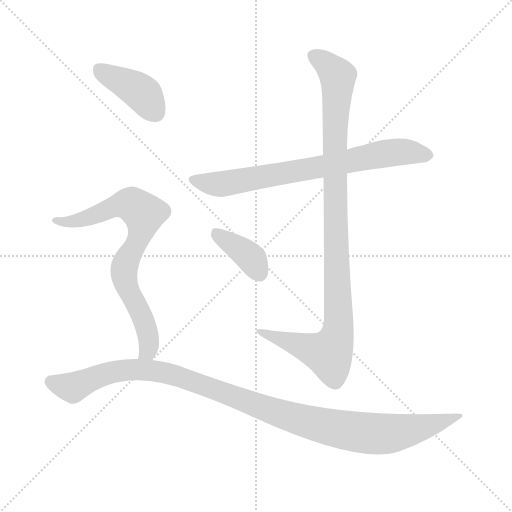
t = 0.00 s
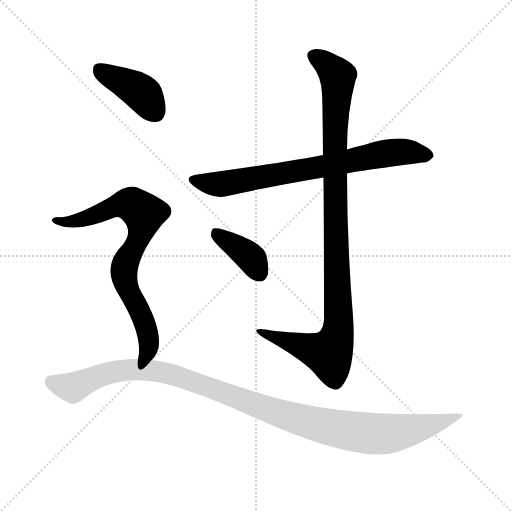
t = 3.93 s
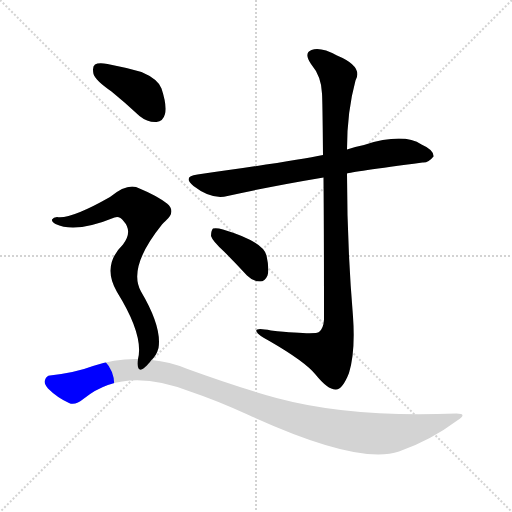
t = 4.08 s
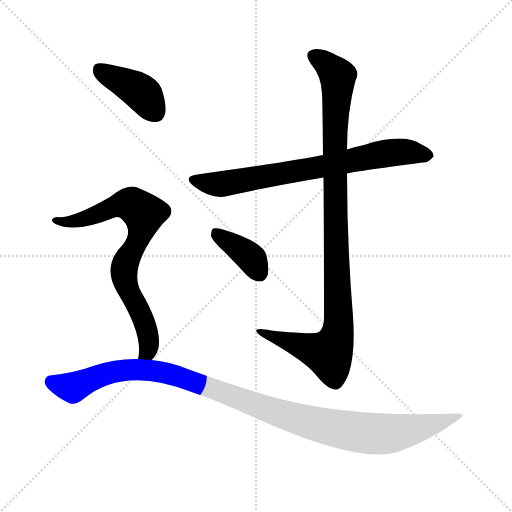
t = 4.24 s
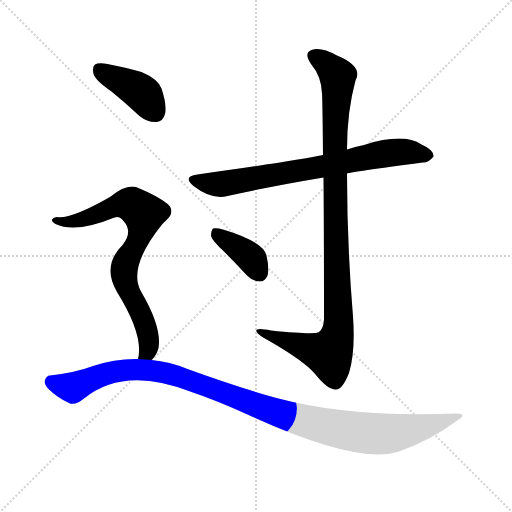
t = 4.40 s
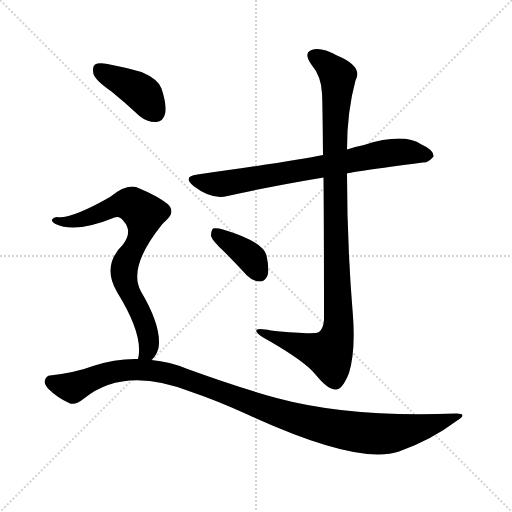
t = 5.06 s

The animated SVG that drew these frames (rendered in a browser with its animation timeline set to each time). Animation: 6 CSS @keyframes rules; one cycle of 5.06 s.

<svg version="1.1" viewBox="0 0 1024 1024" xmlns="http://www.w3.org/2000/svg">
  <g stroke="lightgray" stroke-dasharray="1,1" stroke-width="1" transform="scale(4, 4)">
    <line x1="0" y1="0" x2="256" y2="256"></line>
    <line x1="256" y1="0" x2="0" y2="256"></line>
    <line x1="128" y1="0" x2="128" y2="256"></line>
    <line x1="0" y1="128" x2="256" y2="128"></line>
  </g>
<g transform="scale(1, -1) translate(0, -900)">
   <style type="text/css">
    @keyframes keyframes0 {
      from {
       stroke: blue;
       stroke-dashoffset: 730;
       stroke-width: 128;
       }
       70% {
       animation-timing-function: step-end;
       stroke: blue;
       stroke-dashoffset: 0;
       stroke-width: 128;
       }
       to {
       stroke: black;
       stroke-width: 1024;
       }
       }
       #make-me-a-hanzi-animation-0 {
         animation: keyframes0 0.844076s both;
         animation-delay: 0.000000s;
         animation-timing-function: linear;
       }
    @keyframes keyframes1 {
      from {
       stroke: blue;
       stroke-dashoffset: 1023;
       stroke-width: 128;
       }
       77% {
       animation-timing-function: step-end;
       stroke: blue;
       stroke-dashoffset: 0;
       stroke-width: 128;
       }
       to {
       stroke: black;
       stroke-width: 1024;
       }
       }
       #make-me-a-hanzi-animation-1 {
         animation: keyframes1 1.082520s both;
         animation-delay: 0.844076s;
         animation-timing-function: linear;
       }
    @keyframes keyframes2 {
      from {
       stroke: blue;
       stroke-dashoffset: 378;
       stroke-width: 128;
       }
       55% {
       animation-timing-function: step-end;
       stroke: blue;
       stroke-dashoffset: 0;
       stroke-width: 128;
       }
       to {
       stroke: black;
       stroke-width: 1024;
       }
       }
       #make-me-a-hanzi-animation-2 {
         animation: keyframes2 0.557617s both;
         animation-delay: 1.926595s;
         animation-timing-function: linear;
       }
    @keyframes keyframes3 {
      from {
       stroke: blue;
       stroke-dashoffset: 404;
       stroke-width: 128;
       }
       57% {
       animation-timing-function: step-end;
       stroke: blue;
       stroke-dashoffset: 0;
       stroke-width: 128;
       }
       to {
       stroke: black;
       stroke-width: 1024;
       }
       }
       #make-me-a-hanzi-animation-3 {
         animation: keyframes3 0.578776s both;
         animation-delay: 2.484212s;
         animation-timing-function: linear;
       }
    @keyframes keyframes4 {
      from {
       stroke: blue;
       stroke-dashoffset: 754;
       stroke-width: 128;
       }
       71% {
       animation-timing-function: step-end;
       stroke: blue;
       stroke-dashoffset: 0;
       stroke-width: 128;
       }
       to {
       stroke: black;
       stroke-width: 1024;
       }
       }
       #make-me-a-hanzi-animation-4 {
         animation: keyframes4 0.863607s both;
         animation-delay: 3.062988s;
         animation-timing-function: linear;
       }
    @keyframes keyframes5 {
      from {
       stroke: blue;
       stroke-dashoffset: 1088;
       stroke-width: 128;
       }
       78% {
       animation-timing-function: step-end;
       stroke: blue;
       stroke-dashoffset: 0;
       stroke-width: 128;
       }
       to {
       stroke: black;
       stroke-width: 1024;
       }
       }
       #make-me-a-hanzi-animation-5 {
         animation: keyframes5 1.135417s both;
         animation-delay: 3.926595s;
         animation-timing-function: linear;
       }
</style>
<path d="M 694.0 553.0 Q 701.0 556.0 845.0 575.0 Q 857.0 574.0 867.0 587.0 Q 868.0 600.0 843.0 611.0 Q 807.0 635.0 728.0 610.0 Q 710.0 607.0 694.0 601.0 L 646.0 590.0 Q 589.0 578.0 395.0 551.0 Q 364.0 547.0 387.0 528.0 Q 423.0 500.0 455.0 508.0 Q 540.0 527.0 647.0 545.0 L 694.0 553.0 Z" fill="lightgray"></path> 
<path d="M 647.0 545.0 Q 648.0 439.0 648.0 261.0 Q 647.0 243.0 638.0 236.0 Q 631.0 230.0 542.0 239.0 Q 509.0 246.0 513.0 237.0 Q 516.0 230.0 537.0 219.0 Q 610.0 177.0 631.0 151.0 Q 656.0 120.0 672.0 121.0 Q 685.0 121.0 698.0 154.0 Q 711.0 197.0 706.0 267.0 Q 694.0 411.0 694.0 553.0 L 694.0 601.0 Q 694.0 677.0 711.0 739.0 Q 727.0 767.0 674.0 789.0 Q 641.0 807.0 623.0 800.0 Q 607.0 794.0 622.0 772.0 Q 643.0 747.0 644.0 713.0 Q 645.0 700.0 646.0 590.0 L 647.0 545.0 Z" fill="lightgray"></path> 
<path d="M 448.0 397.0 Q 470.0 375.0 494.0 349.0 Q 506.0 337.0 520.0 337.0 Q 530.0 337.0 535.0 349.0 Q 539.0 362.0 533.0 389.0 Q 526.0 417.0 446.0 441.0 Q 433.0 445.0 426.0 443.0 Q 422.0 439.0 422.0 428.0 Q 425.0 418.0 448.0 397.0 Z" fill="lightgray"></path> 
<path d="M 223.0 717.0 Q 250.0 695.0 279.0 668.0 Q 295.0 655.0 313.0 656.0 Q 326.0 657.0 330.0 672.0 Q 334.0 690.0 323.0 723.0 Q 316.0 742.0 283.0 756.0 Q 252.0 765.0 215.0 772.0 Q 197.0 775.0 190.0 771.0 Q 184.0 767.0 187.0 752.0 Q 191.0 739.0 223.0 717.0 Z" fill="lightgray"></path> 
<path d="M 303.0 180.0 Q 313.0 189.0 317.0 204.0 Q 324.0 246.0 282.0 317.0 Q 255.0 365.0 324.0 451.0 Q 327.0 455.0 331.0 458.0 Q 353.0 477.0 334.0 493.0 Q 313.0 509.0 279.0 523.0 Q 257.0 536.0 220.0 506.0 Q 141.0 461.0 114.0 466.0 Q 107.0 466.0 104.0 461.0 Q 103.0 457.0 111.0 452.0 Q 151.0 433.0 229.0 465.0 Q 239.0 469.0 247.0 458.0 Q 266.0 437.0 246.0 411.0 Q 203.0 369.0 234.0 316.0 Q 288.0 229.0 276.0 182.0 C 272.0 152.0 285.0 156.0 303.0 180.0 Z" fill="lightgray"></path> 
<path d="M 276.0 182.0 Q 231.0 183.0 186.0 168.0 Q 152.0 155.0 100.0 149.0 Q 93.0 149.0 90.0 140.0 Q 87.0 133.0 96.0 123.0 Q 114.0 105.0 138.0 94.0 Q 150.0 88.0 168.0 103.0 Q 249.0 169.0 383.0 116.0 Q 431.0 100.0 495.0 71.0 Q 717.0 -31.0 798.0 -3.0 Q 861.0 19.0 913.0 58.0 Q 937.0 73.0 913.0 73.0 Q 702.0 64.0 553.0 104.0 Q 474.0 126.0 375.0 162.0 Q 339.0 177.0 303.0 180.0 L 276.0 182.0 Z" fill="lightgray"></path> 
      <clipPath id="make-me-a-hanzi-clip-0">
      <path d="M 694.0 553.0 Q 701.0 556.0 845.0 575.0 Q 857.0 574.0 867.0 587.0 Q 868.0 600.0 843.0 611.0 Q 807.0 635.0 728.0 610.0 Q 710.0 607.0 694.0 601.0 L 646.0 590.0 Q 589.0 578.0 395.0 551.0 Q 364.0 547.0 387.0 528.0 Q 423.0 500.0 455.0 508.0 Q 540.0 527.0 647.0 545.0 L 694.0 553.0 Z" fill="lightgray"></path>
      </clipPath>
      <path clip-path="url(#make-me-a-hanzi-clip-0)" d="M 389.0 540.0 L 445.0 532.0 L 790.0 596.0 L 856.0 589.0 " fill="none" id="make-me-a-hanzi-animation-0" stroke-dasharray="602 1204" stroke-linecap="round"></path>

      <clipPath id="make-me-a-hanzi-clip-1">
      <path d="M 647.0 545.0 Q 648.0 439.0 648.0 261.0 Q 647.0 243.0 638.0 236.0 Q 631.0 230.0 542.0 239.0 Q 509.0 246.0 513.0 237.0 Q 516.0 230.0 537.0 219.0 Q 610.0 177.0 631.0 151.0 Q 656.0 120.0 672.0 121.0 Q 685.0 121.0 698.0 154.0 Q 711.0 197.0 706.0 267.0 Q 694.0 411.0 694.0 553.0 L 694.0 601.0 Q 694.0 677.0 711.0 739.0 Q 727.0 767.0 674.0 789.0 Q 641.0 807.0 623.0 800.0 Q 607.0 794.0 622.0 772.0 Q 643.0 747.0 644.0 713.0 Q 645.0 700.0 646.0 590.0 L 647.0 545.0 Z" fill="lightgray"></path>
      </clipPath>
      <path clip-path="url(#make-me-a-hanzi-clip-1)" d="M 630.0 786.0 L 671.0 755.0 L 676.0 741.0 L 668.0 603.0 L 678.0 257.0 L 674.0 226.0 L 658.0 193.0 L 533.0 231.0 L 530.0 237.0 L 519.0 236.0 " fill="none" id="make-me-a-hanzi-animation-1" stroke-dasharray="895 1790" stroke-linecap="round"></path>

      <clipPath id="make-me-a-hanzi-clip-2">
      <path d="M 448.0 397.0 Q 470.0 375.0 494.0 349.0 Q 506.0 337.0 520.0 337.0 Q 530.0 337.0 535.0 349.0 Q 539.0 362.0 533.0 389.0 Q 526.0 417.0 446.0 441.0 Q 433.0 445.0 426.0 443.0 Q 422.0 439.0 422.0 428.0 Q 425.0 418.0 448.0 397.0 Z" fill="lightgray"></path>
      </clipPath>
      <path clip-path="url(#make-me-a-hanzi-clip-2)" d="M 431.0 434.0 L 493.0 392.0 L 519.0 353.0 " fill="none" id="make-me-a-hanzi-animation-2" stroke-dasharray="250 500" stroke-linecap="round"></path>

      <clipPath id="make-me-a-hanzi-clip-3">
      <path d="M 223.0 717.0 Q 250.0 695.0 279.0 668.0 Q 295.0 655.0 313.0 656.0 Q 326.0 657.0 330.0 672.0 Q 334.0 690.0 323.0 723.0 Q 316.0 742.0 283.0 756.0 Q 252.0 765.0 215.0 772.0 Q 197.0 775.0 190.0 771.0 Q 184.0 767.0 187.0 752.0 Q 191.0 739.0 223.0 717.0 Z" fill="lightgray"></path>
      </clipPath>
      <path clip-path="url(#make-me-a-hanzi-clip-3)" d="M 197.0 763.0 L 283.0 715.0 L 312.0 675.0 " fill="none" id="make-me-a-hanzi-animation-3" stroke-dasharray="276 552" stroke-linecap="round"></path>

      <clipPath id="make-me-a-hanzi-clip-4">
      <path d="M 303.0 180.0 Q 313.0 189.0 317.0 204.0 Q 324.0 246.0 282.0 317.0 Q 255.0 365.0 324.0 451.0 Q 327.0 455.0 331.0 458.0 Q 353.0 477.0 334.0 493.0 Q 313.0 509.0 279.0 523.0 Q 257.0 536.0 220.0 506.0 Q 141.0 461.0 114.0 466.0 Q 107.0 466.0 104.0 461.0 Q 103.0 457.0 111.0 452.0 Q 151.0 433.0 229.0 465.0 Q 239.0 469.0 247.0 458.0 Q 266.0 437.0 246.0 411.0 Q 203.0 369.0 234.0 316.0 Q 288.0 229.0 276.0 182.0 C 272.0 152.0 285.0 156.0 303.0 180.0 Z" fill="lightgray"></path>
      </clipPath>
      <path clip-path="url(#make-me-a-hanzi-clip-4)" d="M 111.0 459.0 L 141.0 456.0 L 167.0 462.0 L 243.0 492.0 L 259.0 492.0 L 284.0 476.0 L 288.0 464.0 L 281.0 435.0 L 248.0 358.0 L 257.0 317.0 L 290.0 254.0 L 298.0 220.0 L 298.0 204.0 L 283.0 186.0 " fill="none" id="make-me-a-hanzi-animation-4" stroke-dasharray="626 1252" stroke-linecap="round"></path>

      <clipPath id="make-me-a-hanzi-clip-5">
      <path d="M 276.0 182.0 Q 231.0 183.0 186.0 168.0 Q 152.0 155.0 100.0 149.0 Q 93.0 149.0 90.0 140.0 Q 87.0 133.0 96.0 123.0 Q 114.0 105.0 138.0 94.0 Q 150.0 88.0 168.0 103.0 Q 249.0 169.0 383.0 116.0 Q 431.0 100.0 495.0 71.0 Q 717.0 -31.0 798.0 -3.0 Q 861.0 19.0 913.0 58.0 Q 937.0 73.0 913.0 73.0 Q 702.0 64.0 553.0 104.0 Q 474.0 126.0 375.0 162.0 Q 339.0 177.0 303.0 180.0 L 276.0 182.0 Z" fill="lightgray"></path>
      </clipPath>
      <path clip-path="url(#make-me-a-hanzi-clip-5)" d="M 103.0 136.0 L 146.0 125.0 L 227.0 157.0 L 281.0 161.0 L 334.0 154.0 L 559.0 72.0 L 652.0 47.0 L 735.0 33.0 L 819.0 39.0 L 904.0 66.0 " fill="none" id="make-me-a-hanzi-animation-5" stroke-dasharray="960 1920" stroke-linecap="round"></path>

</g>
</svg>
